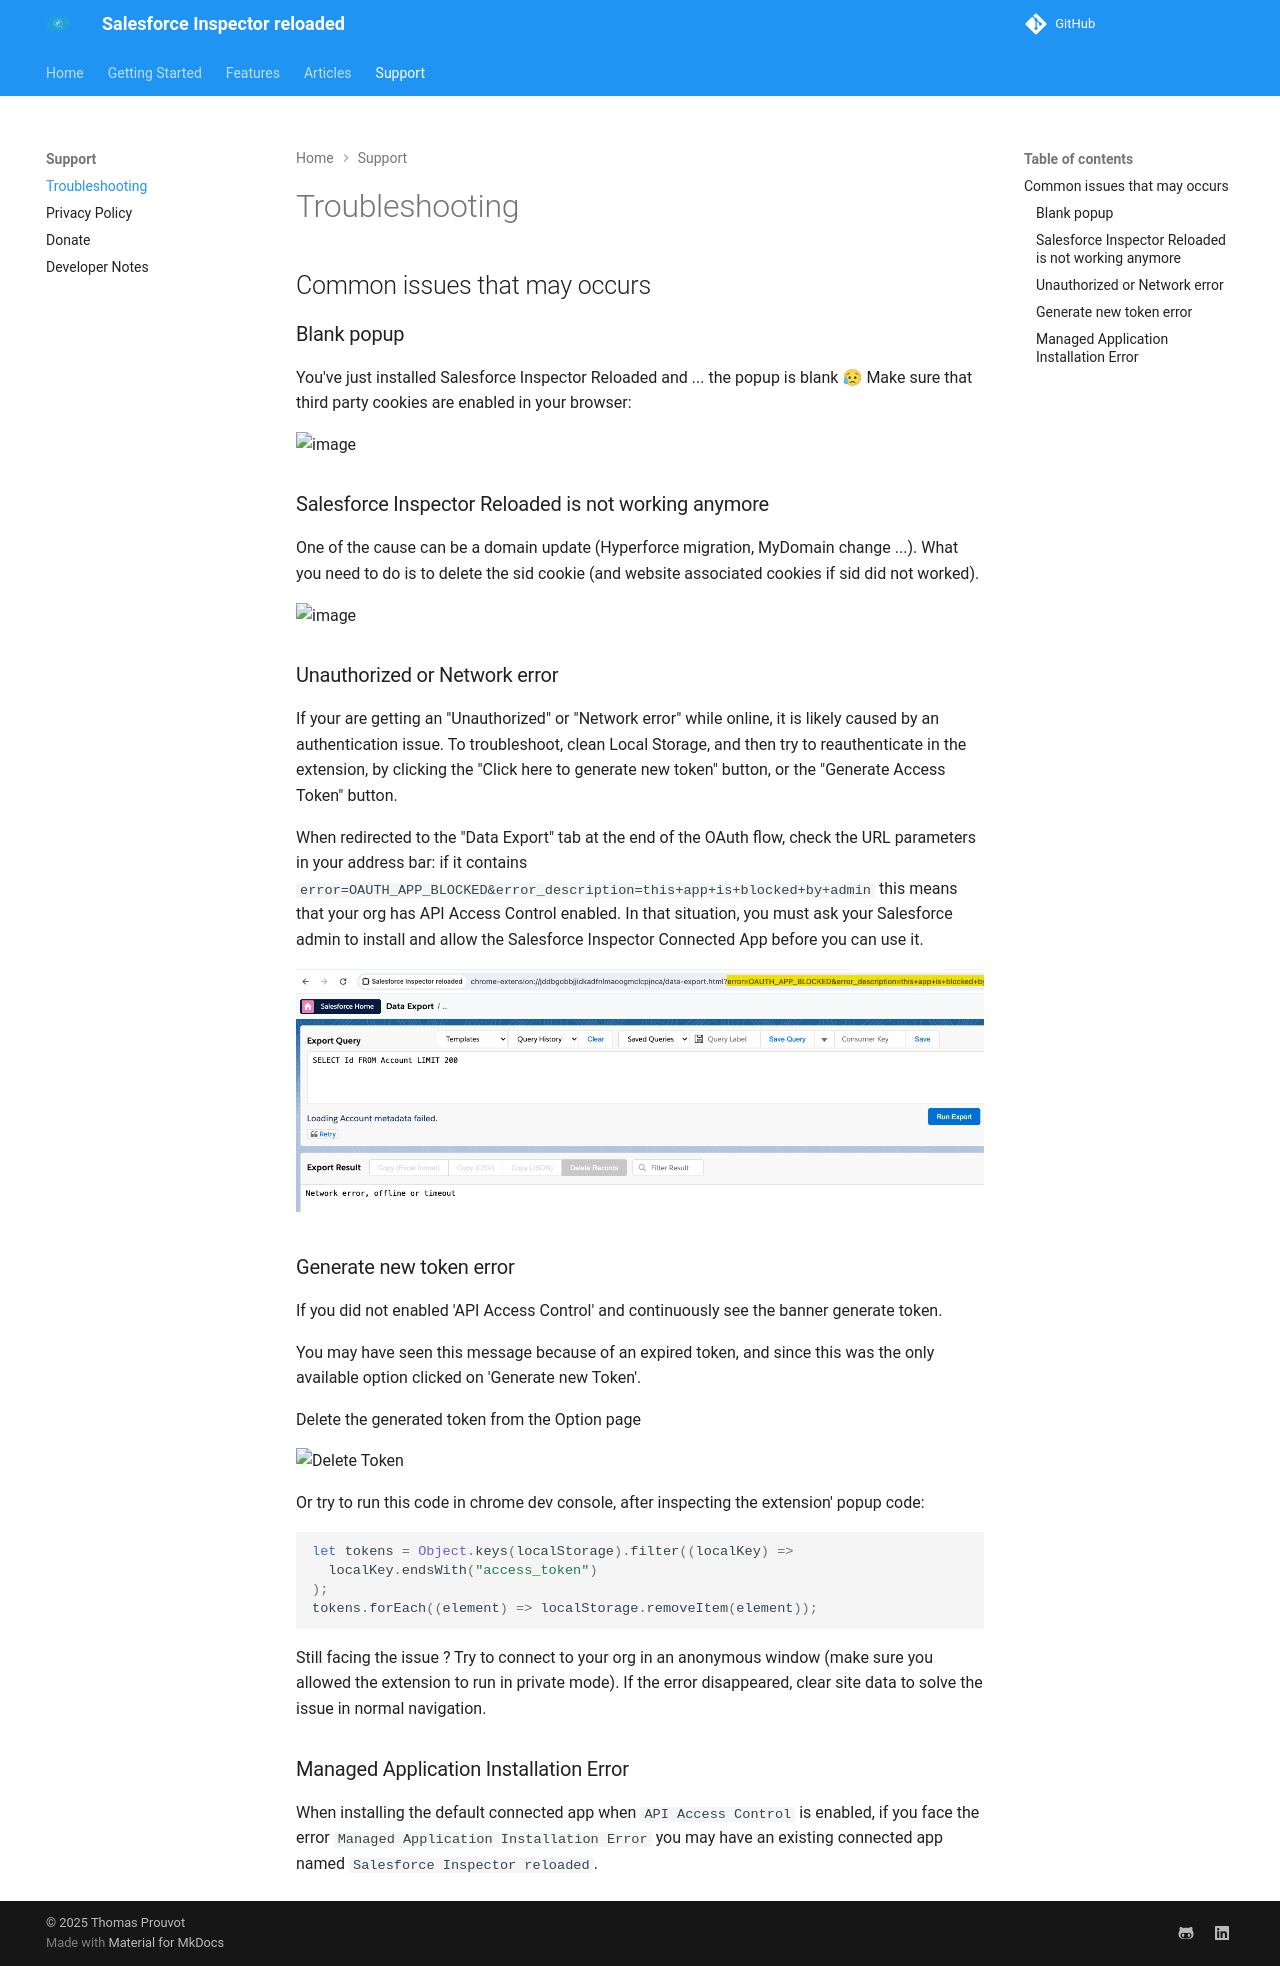

repository: ata-omo/SF-Inspector-beta-admin · page: troubleshooting/index.html · generator: mkdocs

# Troubleshooting

## Common issues that may occurs

### Blank popup

You've just installed Salesforce Inspector Reloaded and ... the popup is blank 😥
Make sure that third party cookies are enabled in your browser:

![image](https://github.com/tprouvot/Salesforce-Inspector-reloaded/assets/35368290/503852db-37fd-48fb-9a83-f3008a1be9f1)

### Salesforce Inspector Reloaded is not working anymore

One of the cause can be a domain update (Hyperforce migration, MyDomain change ...).
What you need to do is to delete the sid cookie (and website associated cookies if sid did not worked).

![image](https://github.com/tprouvot/Salesforce-Inspector-reloaded/assets/35368290/637656f6-fcb0-4419-b2da-98853049c473)

### Unauthorized or Network error

If your are getting an "Unauthorized" or "Network error" while online, it is likely caused by an authentication issue.
To troubleshoot, clean Local Storage, and then try to reauthenticate in the extension, by clicking the "Click here to generate new token" button, or the "Generate Access Token" button.

When redirected to the "Data Export" tab at the end of the OAuth flow, check the URL parameters in your address bar: if it contains `error=OAUTH_APP_BLOCKED&error_description=this+app+is+blocked+by+admin` this means that your org has API Access Control enabled. In that situation, you must ask your Salesforce admin to install and allow the Salesforce Inspector Connected App before you can use it.

![image](screenshots/oauthError.png)

### Generate new token error

If you did not enabled 'API Access Control' and continuously see the banner generate token.

You may have seen this message because of an expired token, and since this was the only available option clicked on 'Generate new Token'.

Delete the generated token from the Option page

<img width="938" alt="Delete Token" src="https://github.com/user-attachments/assets/f38ece82-a0db-44ab-98d7-bd856a2f2445" />

Or try to run this code in chrome dev console, after inspecting the extension' popup code:

```js
let tokens = Object.keys(localStorage).filter((localKey) =>
  localKey.endsWith("access_token")
);
tokens.forEach((element) => localStorage.removeItem(element));
```

Still facing the issue ? Try to connect to your org in an anonymous window (make sure you allowed the extension to run in private mode).
If the error disappeared, clear site data to solve the issue in normal navigation.

### Managed Application Installation Error

When installing the default connected app when `API Access Control` is enabled, if you face the error `Managed Application Installation Error` you may have an existing connected app named `Salesforce Inspector reloaded`.
